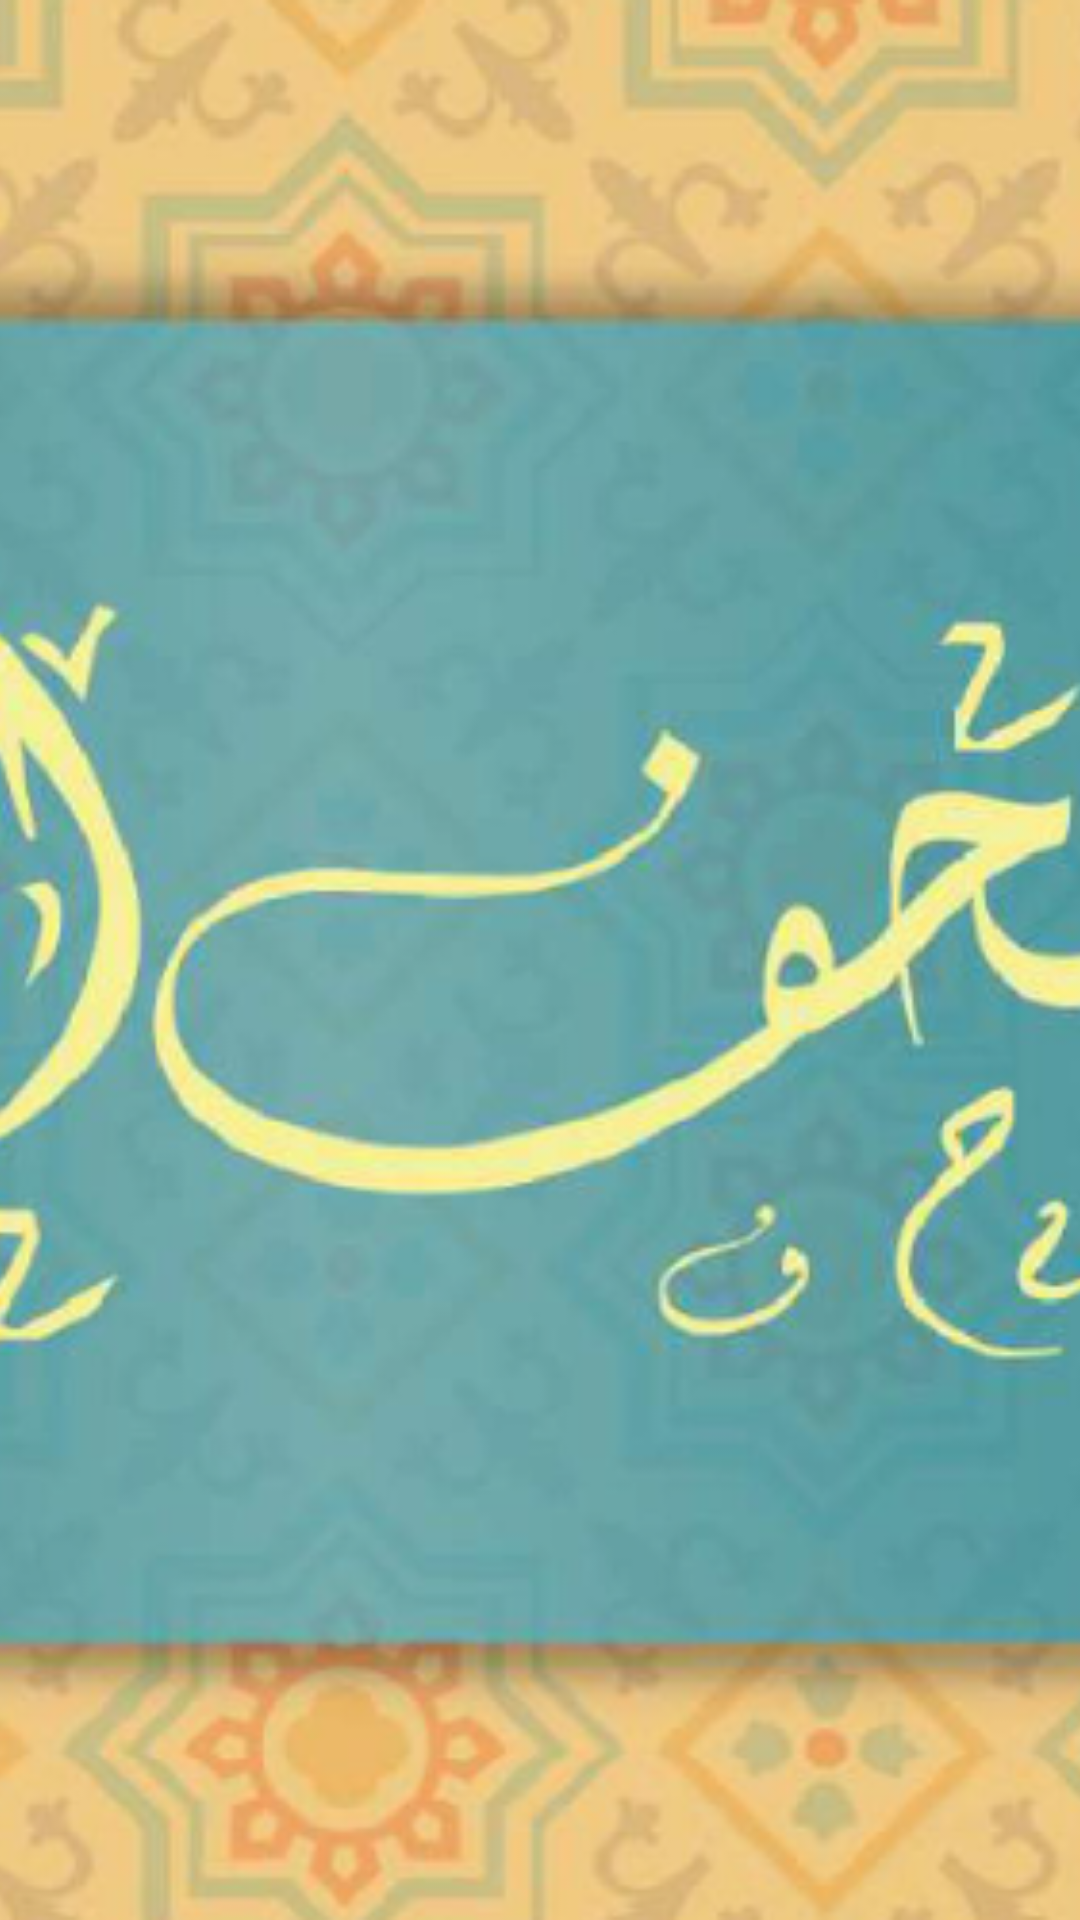

Produce the Android XML layout that renders to this screen, including the resource entries it uses.
<!-- AndroidManifest.xml: application theme AppTheme -->
<!-- res/layout/navigation_header.xml -->
<?xml version="1.0" encoding="utf-8"?>
<RelativeLayout xmlns:android="http://schemas.android.com/apk/res/android"
    xmlns:app="http://schemas.android.com/apk/res-auto"
    xmlns:tools="http://schemas.android.com/tools"
    android:layout_width="match_parent"
    android:layout_height="wrap_content"
    android:background="@color/white"
    android:gravity="top|bottom"
    android:orientation="vertical"
    android:theme="@style/ThemeOverlay.AppCompat.Dark">

    <ImageView
        android:layout_width="match_parent"
        android:layout_height="match_parent"
        android:scaleType="centerCrop"
        android:src="@drawable/moshaf_header"
        android:adjustViewBounds="true"/>


</RelativeLayout>
<!-- resources referenced by this layout -->
<resources>
  <color name="white">#FFFFFF</color>
  <!-- drawable moshaf_header: png bitmap (drawable, 580990 bytes) -->
  <style name="AppTheme" parent="Theme.AppCompat.Light.NoActionBar">
          
          <item name="colorPrimary">@color/colorPrimary</item>
          <item name="colorPrimaryDark">@color/colorPrimaryDark</item>
          <item name="colorAccent">@color/colorAccent</item>
      </style>
  <color name="colorPrimary">#43b7bc</color>
  <color name="colorPrimaryDark">#348d91</color>
  <color name="colorAccent">#FF4081</color>
</resources>
